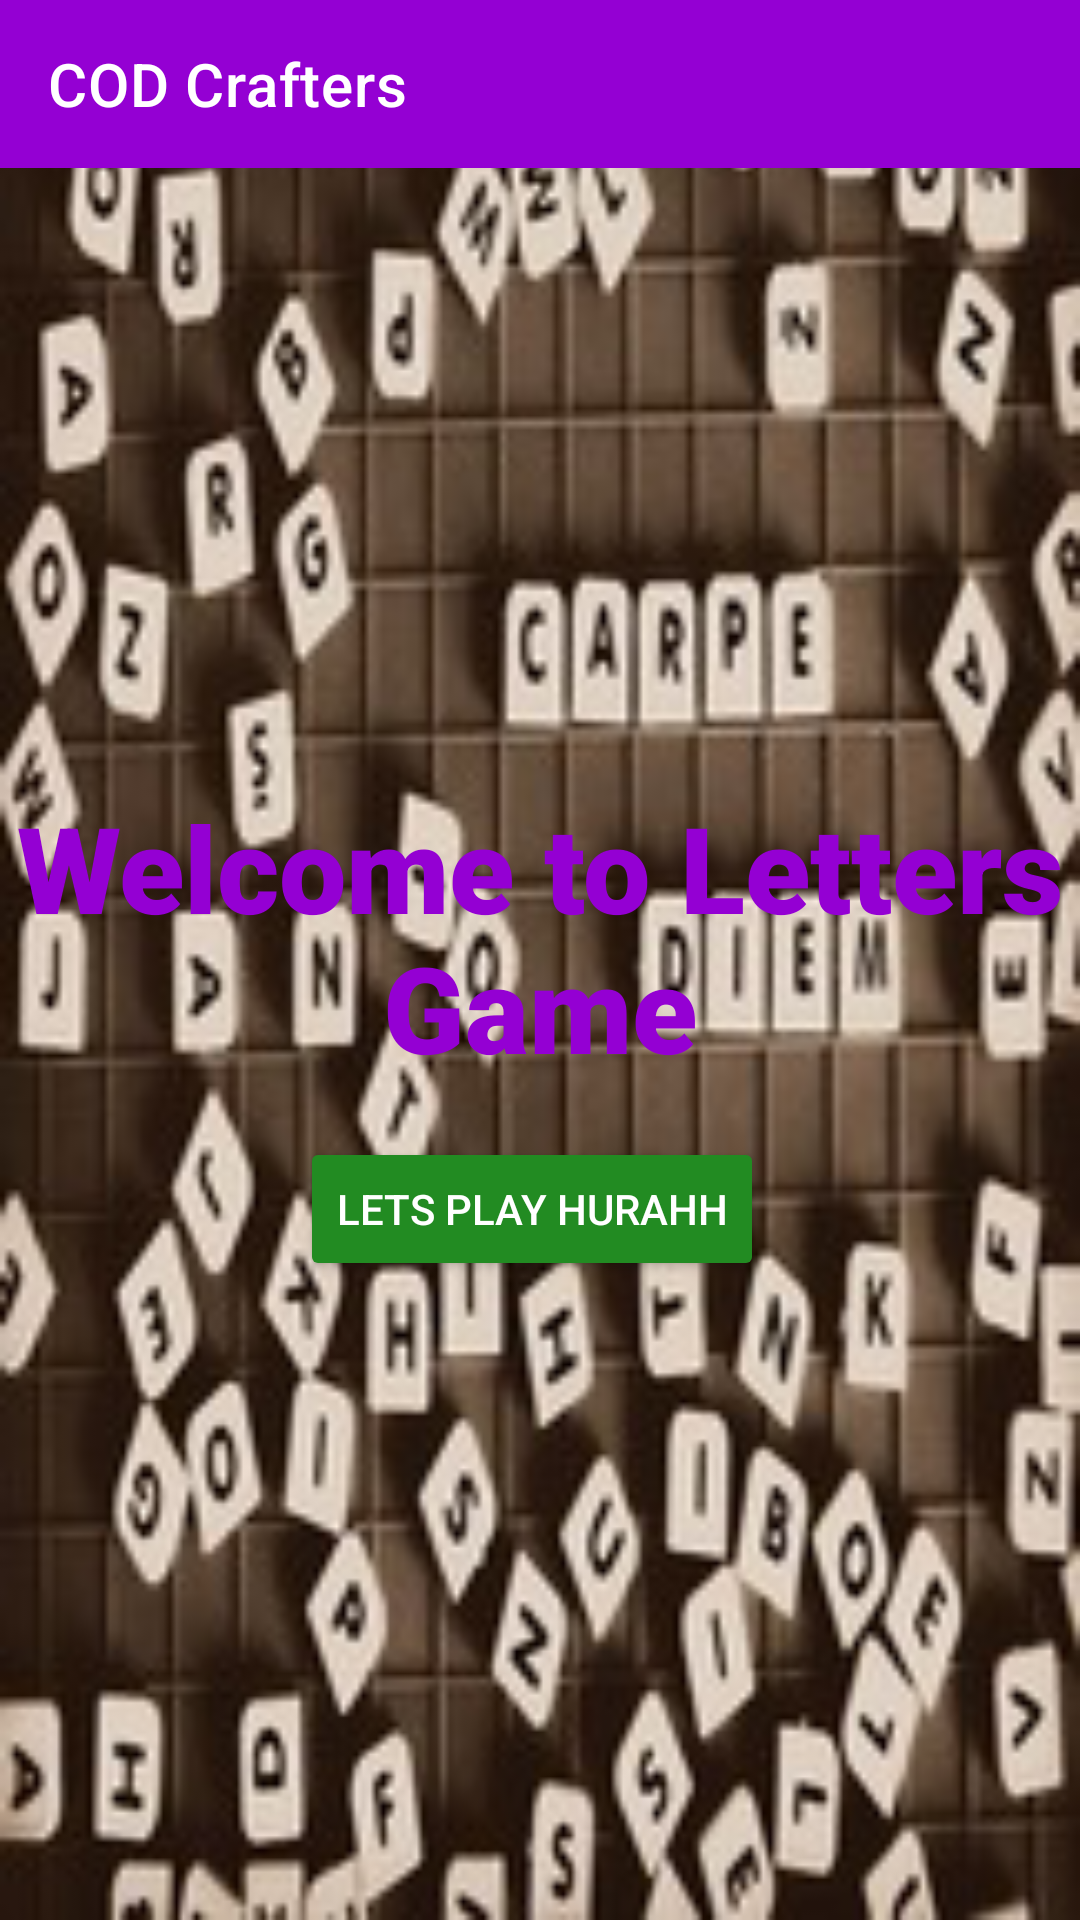

This screen was rendered from an Android layout file. Write that file and the resources it references.
<!-- AndroidManifest.xml: application theme Theme.20230427 -->
<!-- res/layout/activity_drawer.xml -->
<?xml version="1.0" encoding="utf-8"?>
<androidx.drawerlayout.widget.DrawerLayout xmlns:android="http://schemas.android.com/apk/res/android"
xmlns:app="http://schemas.android.com/apk/res-auto"
xmlns:tools="http://schemas.android.com/tools"
android:layout_width="match_parent"
android:layout_height="match_parent"
android:id="@+id/drawer"
android:background="@drawable/back"

tools:context=".Drawer">

<LinearLayout
    android:layout_width="wrap_content"
    android:layout_height="wrap_content"
    android:orientation="vertical">
    <androidx.appcompat.widget.Toolbar
        android:layout_width="match_parent"
        android:layout_height="wrap_content"
        android:id="@+id/toolbar"
        app:title="COD Crafters"
        app:titleTextColor="@color/cardview_light_background"
        android:background="#9400d3"
        />

    <TextView
        android:layout_width="match_parent"
        android:layout_height="113dp"
        android:layout_below="@+id/toolbar"
        android:layout_marginTop="200dp"
        android:fontFamily="sans-serif-black"

        android:gravity="center"
        android:text="Welcome to Letters Game"
        android:textColor="#9400d3"
        android:textSize="40sp" />

    <Button
        android:id="@+id/button"
        android:layout_width="wrap_content"
        android:layout_height="wrap_content"
        android:layout_marginStart="100dp"
        android:layout_marginTop="10dp"
        android:backgroundTint="#228b22"
        android:text="Lets Play hurahh"
        android:textColor="@color/white" />
</LinearLayout>

<com.google.android.material.navigation.NavigationView
    android:id="@+id/nav_view"
    android:layout_gravity="start"
    android:layout_height="match_parent"
    android:layout_width="wrap_content"
    app:headerLayout="@layout/header"
    app:menu="@menu/main_menu"
    tools:ignore="MissingConstraints" />
</androidx.drawerlayout.widget.DrawerLayout>
<!-- res/layout/header.xml (included above) -->
<?xml version="1.0" encoding="utf-8"?>
<LinearLayout xmlns:android="http://schemas.android.com/apk/res/android"
    android:layout_width="match_parent"
    android:orientation="vertical"
    android:background="#31638F"
    android:layout_height="match_parent">




<ImageView
    android:layout_width="125dp"
    android:layout_height="125dp"
    android:background="@color/teal_200"
    android:src="@drawable/abc" />

<TextView
    android:layout_width="wrap_content"
    android:layout_height="wrap_content"
    android:layout_marginTop="15dp"
    android:layout_marginStart="10dp"
    android:text="Letters Game"
    android:textColor="@color/white"
    android:textSize="30sp" />

<TextView
    android:layout_width="wrap_content"
    android:layout_height="wrap_content"
    android:layout_marginTop="15dp"
    android:layout_marginStart="10dp"
    android:text="Lets Play Hurahh"
    android:textColor="@color/white"
    android:layout_marginBottom="25dp"

    android:textSize="20sp" />
</LinearLayout>
<!-- resources referenced by this layout -->
<resources>
  <color name="teal_200">#FF03DAC5</color>
  <color name="white">#FFFFFFFF</color>
  <!-- drawable abc: jpg bitmap (drawable, 19809 bytes) -->
  <!-- drawable back: png bitmap (drawable, 70210 bytes) -->
  <style name="Theme.20230427" parent="Theme.MaterialComponents.DayNight.DarkActionBar">
          
          <item name="colorPrimary">@color/purple_500</item>
          <item name="colorPrimaryVariant">@color/purple_700</item>
          <item name="colorOnPrimary">@color/white</item>
          
          <item name="colorSecondary">@color/teal_200</item>
          <item name="colorSecondaryVariant">@color/teal_700</item>
          <item name="colorOnSecondary">@color/black</item>
          
          <item name="android:statusBarColor" tools:targetApi="l">?attr/colorPrimaryVariant</item>
          
      </style>
  <color name="purple_500">#FF6200EE</color>
  <color name="purple_700">#FF3700B3</color>
  <color name="teal_700">#FF018786</color>
  <color name="black">#FF000000</color>
</resources>
